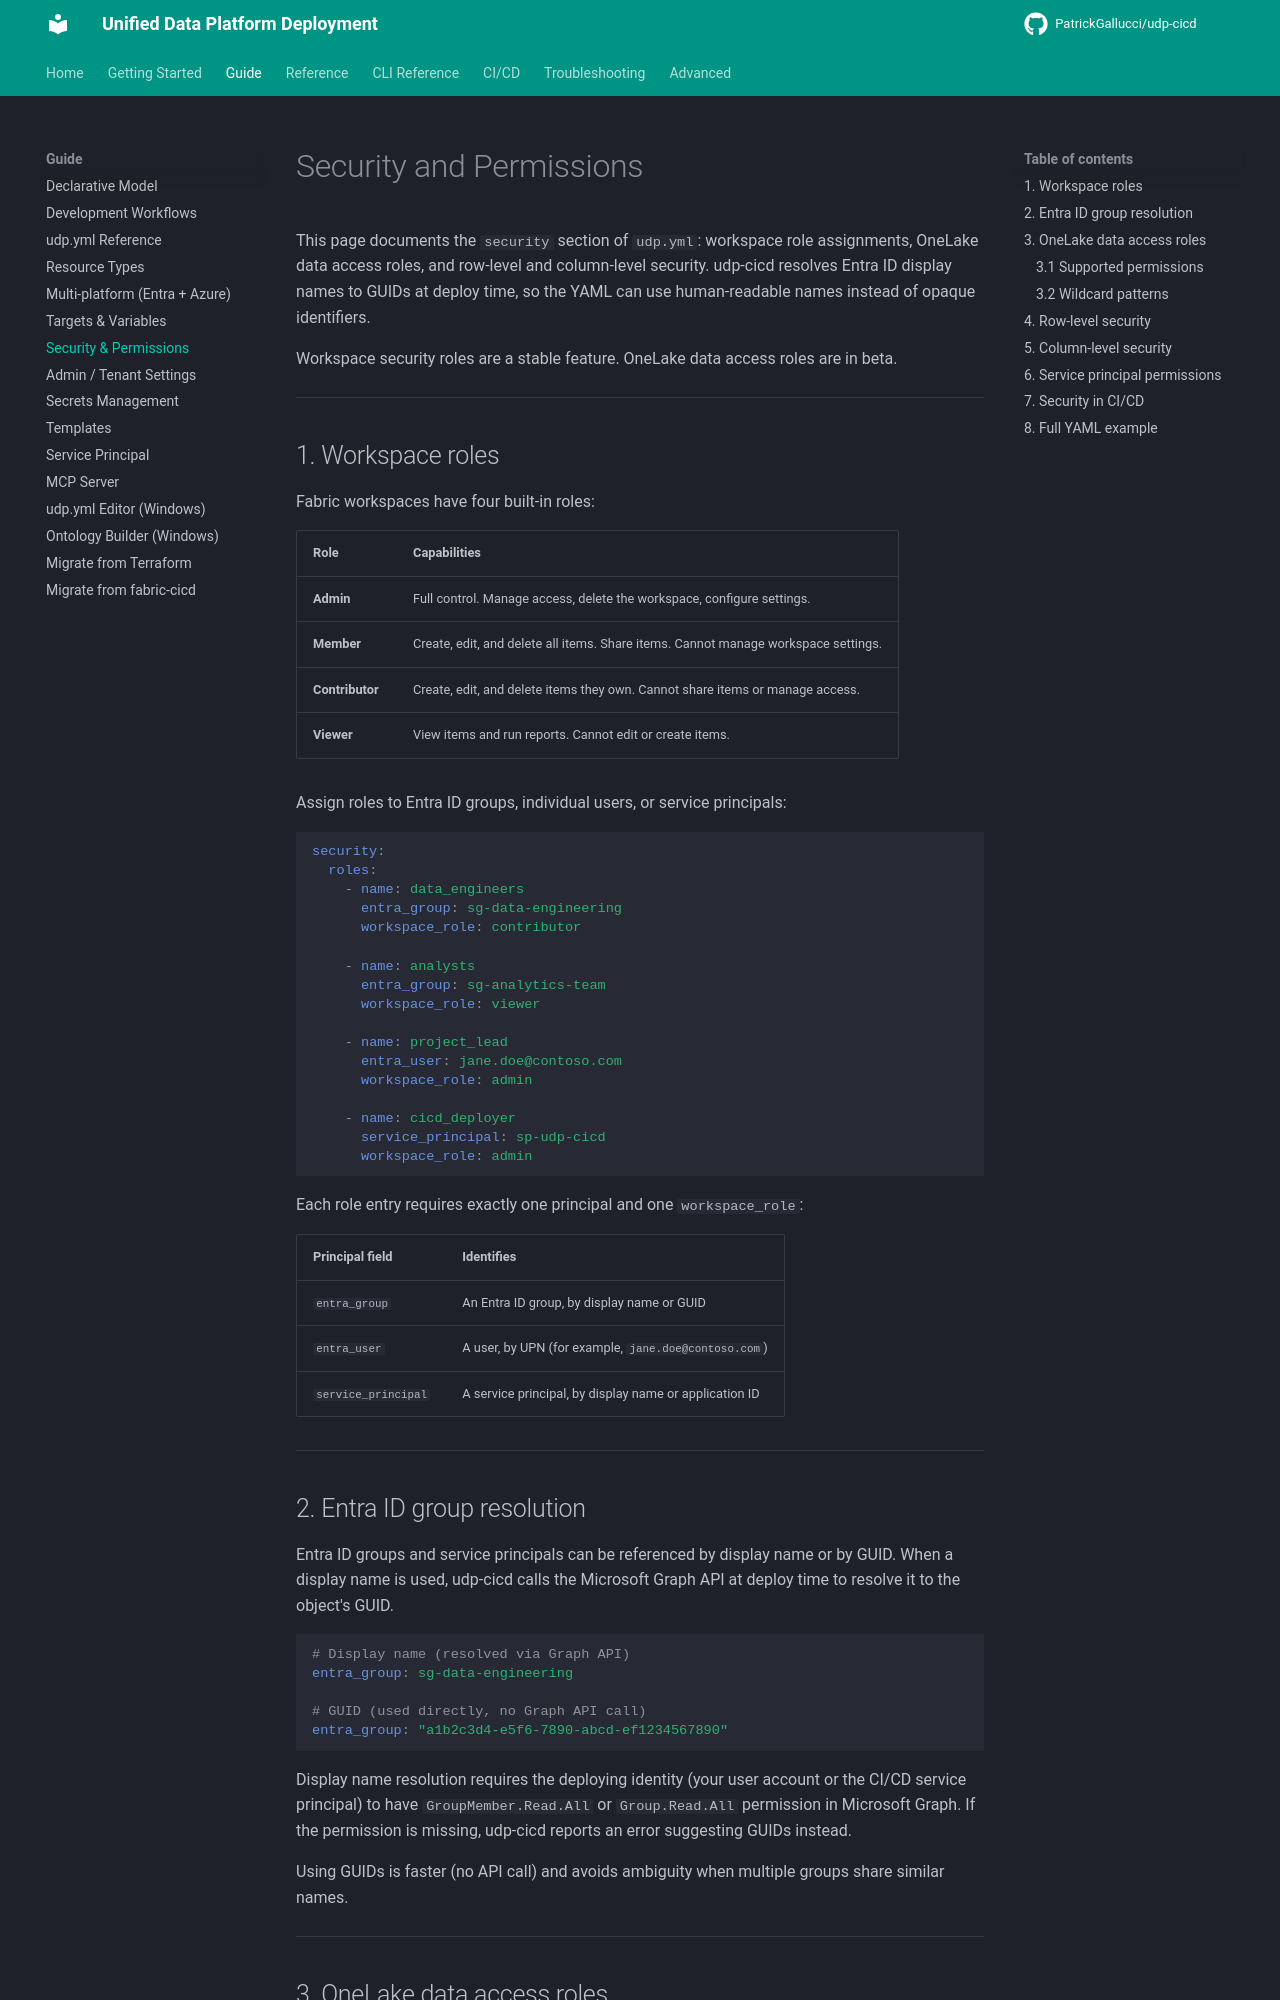

repository: PatrickGallucci/udp-cicd · page: guide/security/index.html · generator: mkdocs

# Security and Permissions

This page documents the `security` section of `udp.yml`: workspace role assignments, OneLake data access roles, and row-level and column-level security. udp-cicd resolves Entra ID display names to GUIDs at deploy time, so the YAML can use human-readable names instead of opaque identifiers.

Workspace security roles are a stable feature. OneLake data access roles are in beta.

---

## 1. Workspace roles

Fabric workspaces have four built-in roles:

| Role | Capabilities |
|------|-------------|
| **Admin** | Full control. Manage access, delete the workspace, configure settings. |
| **Member** | Create, edit, and delete all items. Share items. Cannot manage workspace settings. |
| **Contributor** | Create, edit, and delete items they own. Cannot share items or manage access. |
| **Viewer** | View items and run reports. Cannot edit or create items. |

Assign roles to Entra ID groups, individual users, or service principals:

```yaml
security:
  roles:
    - name: data_engineers
      entra_group: sg-data-engineering
      workspace_role: contributor

    - name: analysts
      entra_group: sg-analytics-team
      workspace_role: viewer

    - name: project_lead
      entra_user: jane.doe@contoso.com
      workspace_role: admin

    - name: cicd_deployer
      service_principal: sp-udp-cicd
      workspace_role: admin
```

Each role entry requires exactly one principal and one `workspace_role`:

| Principal field | Identifies |
|-----------------|------------|
| `entra_group` | An Entra ID group, by display name or GUID |
| `entra_user` | A user, by UPN (for example, `jane.doe@contoso.com`) |
| `service_principal` | A service principal, by display name or application ID |

---

## 2. Entra ID group resolution

Entra ID groups and service principals can be referenced by display name or by GUID. When a display name is used, udp-cicd calls the Microsoft Graph API at deploy time to resolve it to the object's GUID.

```yaml
# Display name (resolved via Graph API)
entra_group: sg-data-engineering

# GUID (used directly, no Graph API call)
entra_group: "a1b2c3d4-e5f6-7890-abcd-ef1234567890"
```

Display name resolution requires the deploying identity (your user account or the CI/CD service principal) to have `GroupMember.Read.All` or `Group.Read.All` permission in Microsoft Graph. If the permission is missing, udp-cicd reports an error suggesting GUIDs instead.

Using GUIDs is faster (no API call) and avoids ambiguity when multiple groups share similar names.

---
